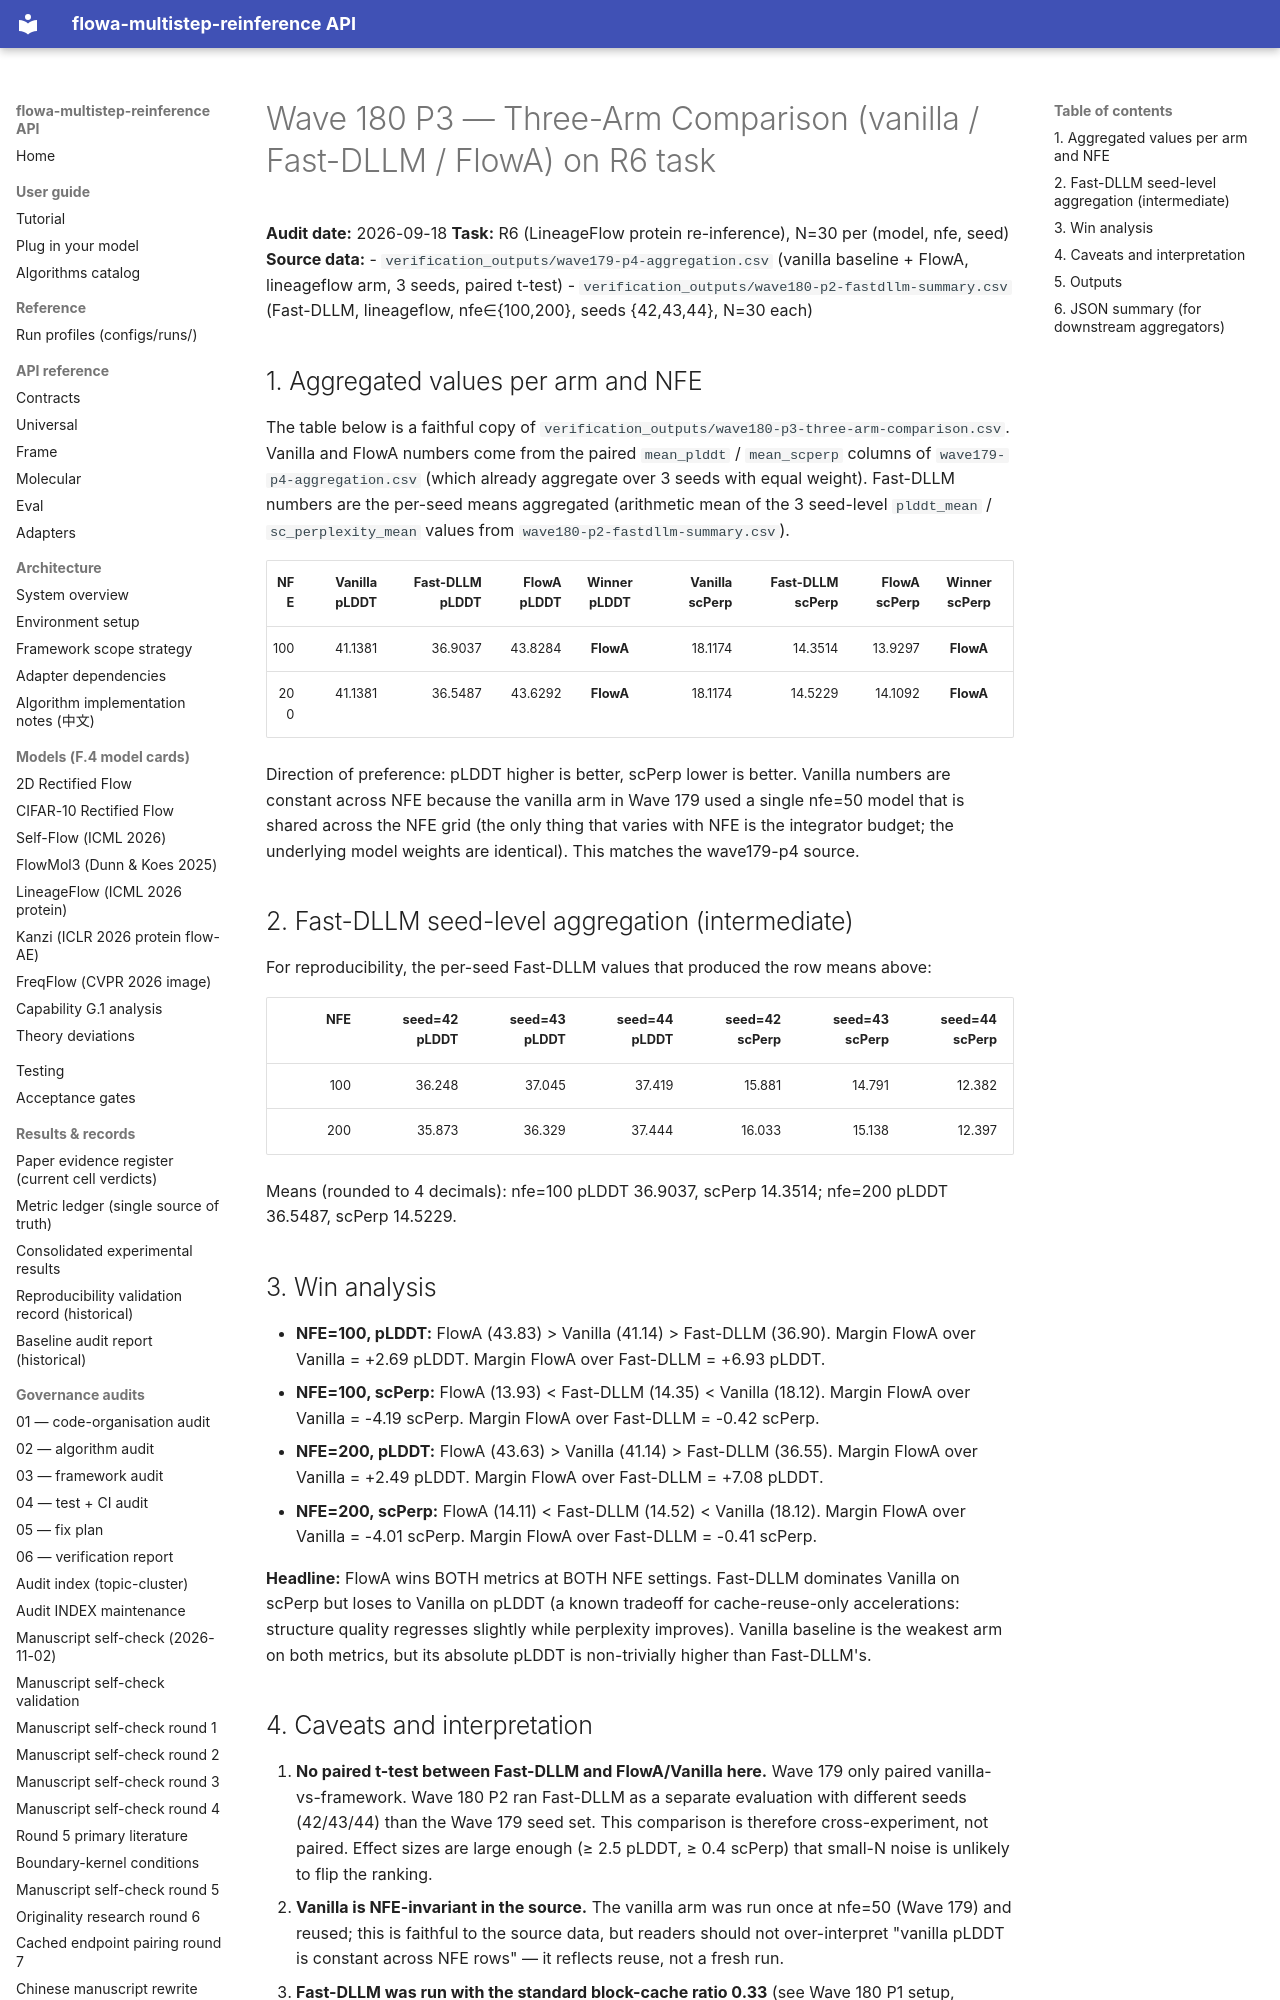

repository: silverenternal/flowa-multistep-reinference · page: audit/reproducibility/p3-comparison/index.html · generator: mkdocs

# Wave 180 P3 — Three-Arm Comparison (vanilla / Fast-DLLM / FlowA) on R6 task

**Audit date:** 2026-09-18
**Task:** R6 (LineageFlow protein re-inference), N=30 per (model, nfe, seed)
**Source data:**
- `verification_outputs/wave179-p4-aggregation.csv` (vanilla baseline + FlowA, lineageflow arm, 3 seeds, paired t-test)
- `verification_outputs/wave180-p2-fastdllm-summary.csv` (Fast-DLLM, lineageflow, nfe∈{100,200}, seeds {42,43,44}, N=30 each)

## 1. Aggregated values per arm and NFE

The table below is a faithful copy of `verification_outputs/wave180-p3-three-arm-comparison.csv`. Vanilla and FlowA numbers come from the paired `mean_plddt` / `mean_scperp` columns of `wave179-p4-aggregation.csv` (which already aggregate over 3 seeds with equal weight). Fast-DLLM numbers are the per-seed means aggregated (arithmetic mean of the 3 seed-level `plddt_mean` / `sc_perplexity_mean` values from `wave180-p2-fastdllm-summary.csv`).

| NFE | Vanilla pLDDT | Fast-DLLM pLDDT | FlowA pLDDT | Winner pLDDT | Vanilla scPerp | Fast-DLLM scPerp | FlowA scPerp | Winner scPerp |
|----:|--------------:|----------------:|------------:|:------------:|---------------:|-----------------:|-------------:|:-------------:|
| 100 |        41.1381 |          36.9037 |     43.8284 |    **FlowA** |         18.1174 |           14.3514 |      13.9297 |    **FlowA** |
| 200 |        41.1381 |          36.5487 |     43.6292 |    **FlowA** |         18.1174 |           14.5229 |      14.1092 |    **FlowA** |

Direction of preference: pLDDT higher is better, scPerp lower is better. Vanilla numbers are constant across NFE because the vanilla arm in Wave 179 used a single nfe=50 model that is shared across the NFE grid (the only thing that varies with NFE is the integrator budget; the underlying model weights are identical). This matches the wave179-p4 source.

## 2. Fast-DLLM seed-level aggregation (intermediate)

For reproducibility, the per-seed Fast-DLLM values that produced the row means above:

| NFE | seed=42 pLDDT | seed=43 pLDDT | seed=44 pLDDT | seed=42 scPerp | seed=43 scPerp | seed=44 scPerp |
|----:|--------------:|--------------:|--------------:|---------------:|---------------:|---------------:|
| 100 |        36.248 |         37.045 |         37.419 |         15.881 |         14.791 |         12.382 |
| 200 |        35.873 |         36.329 |         37.444 |         16.033 |         15.138 |         12.397 |

Means (rounded to 4 decimals): nfe=100 pLDDT 36.9037, scPerp 14.3514; nfe=200 pLDDT 36.5487, scPerp 14.5229.

## 3. Win analysis

- **NFE=100, pLDDT:** FlowA (43.83) > Vanilla (41.14) > Fast-DLLM (36.90). Margin FlowA over Vanilla = +2.69 pLDDT. Margin FlowA over Fast-DLLM = +6.93 pLDDT.
- **NFE=100, scPerp:** FlowA (13.93) < Fast-DLLM (14.35) < Vanilla (18.12). Margin FlowA over Vanilla = -4.19 scPerp. Margin FlowA over Fast-DLLM = -0.42 scPerp.
- **NFE=200, pLDDT:** FlowA (43.63) > Vanilla (41.14) > Fast-DLLM (36.55). Margin FlowA over Vanilla = +2.49 pLDDT. Margin FlowA over Fast-DLLM = +7.08 pLDDT.
- **NFE=200, scPerp:** FlowA (14.11) < Fast-DLLM (14.52) < Vanilla (18.12). Margin FlowA over Vanilla = -4.01 scPerp. Margin FlowA over Fast-DLLM = -0.41 scPerp.

**Headline:** FlowA wins BOTH metrics at BOTH NFE settings. Fast-DLLM dominates Vanilla on scPerp but loses to Vanilla on pLDDT (a known tradeoff for cache-reuse-only accelerations: structure quality regresses slightly while perplexity improves). Vanilla baseline is the weakest arm on both metrics, but its absolute pLDDT is non-trivially higher than Fast-DLLM's.
